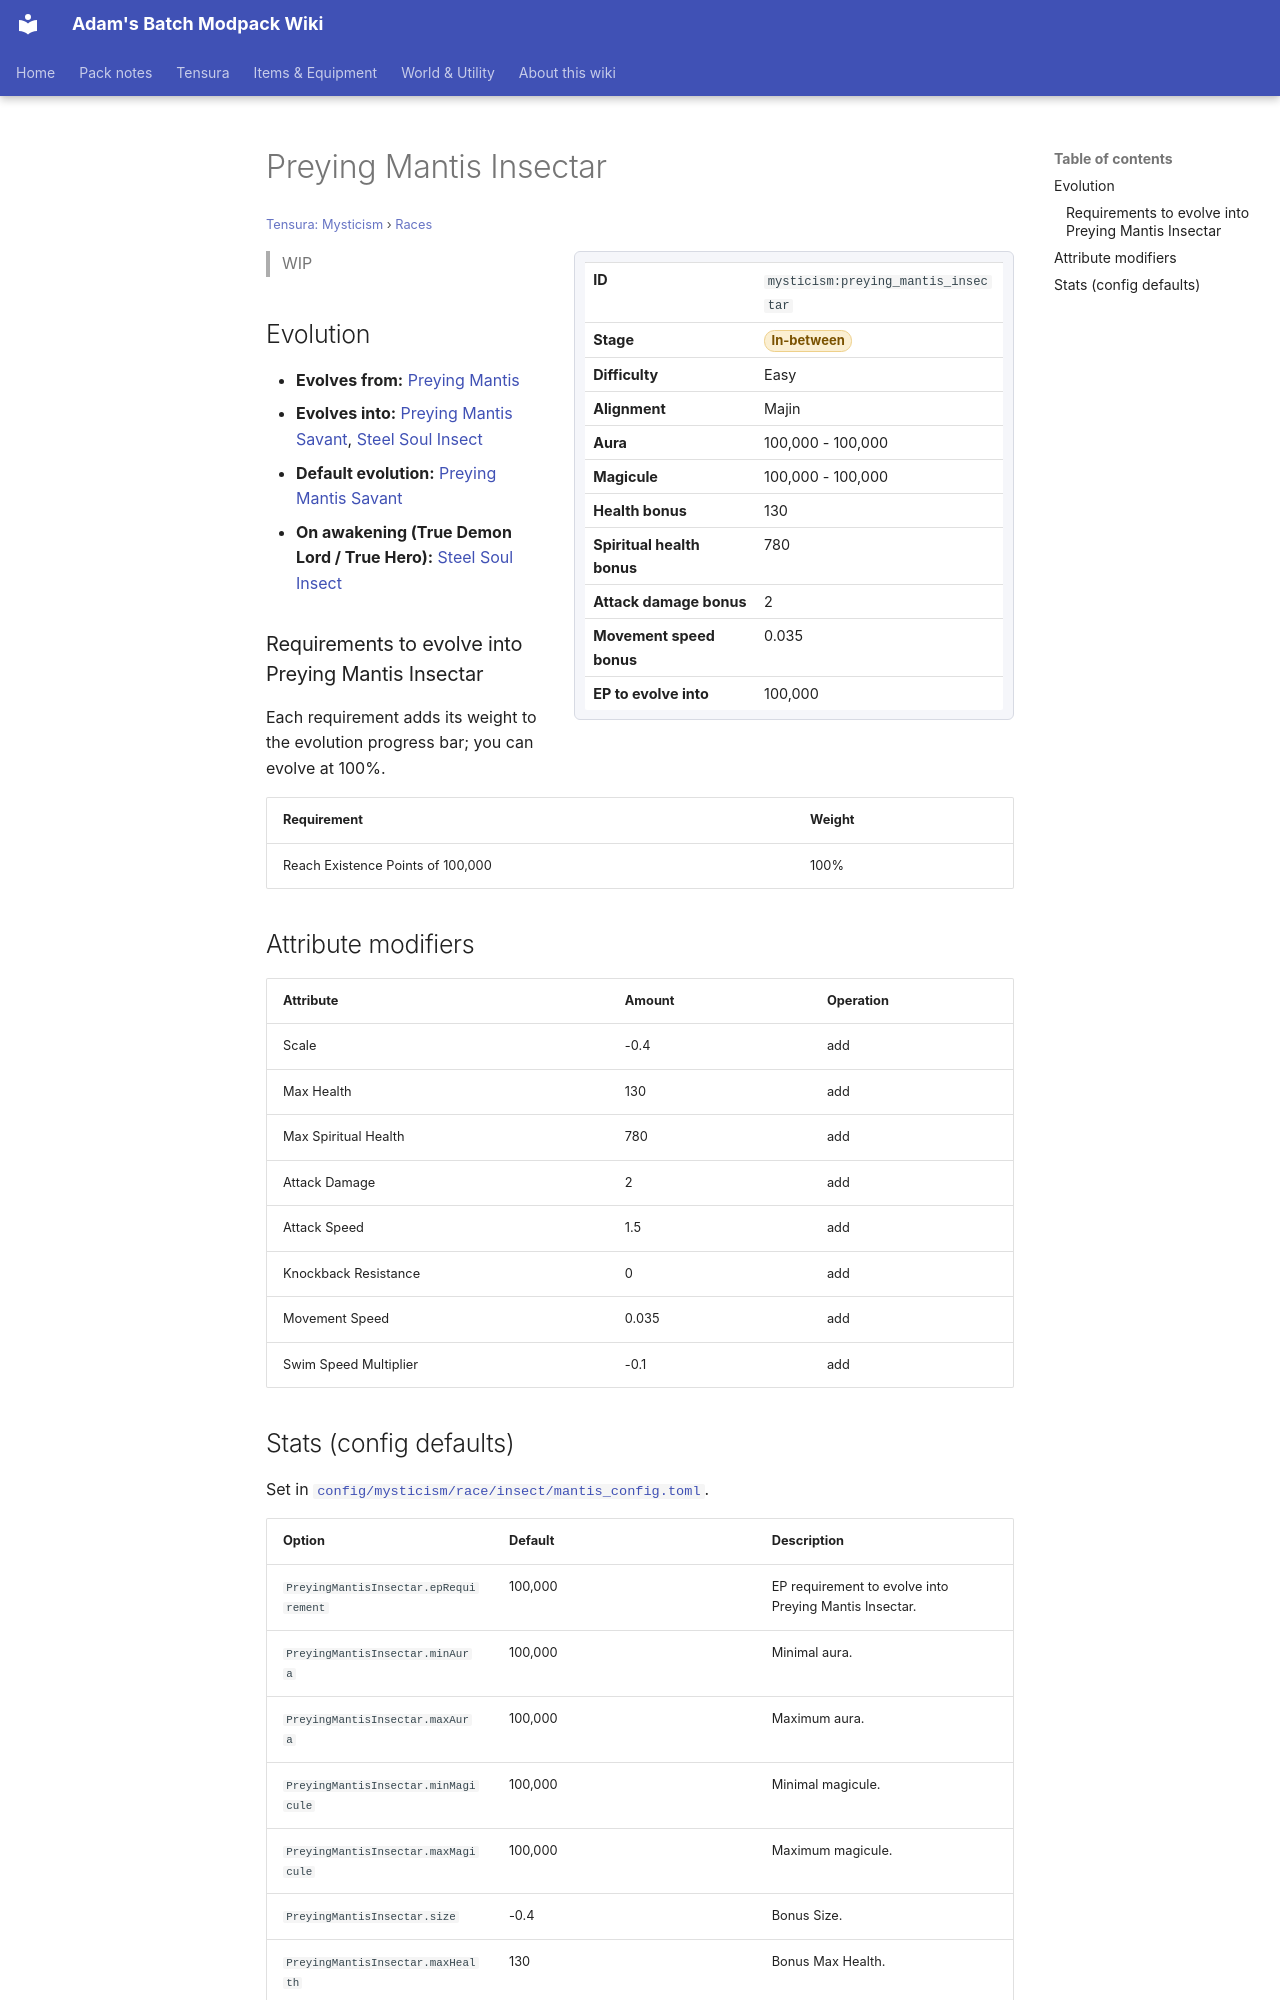

repository: Proteus-Nell/Adams-Batch-MC-Modpack-Wiki · page: tensura-mysticism/races/preying-mantis-insectar/index.html · generator: mkdocs

# Preying Mantis Insectar

<small>[Tensura: Mysticism](../index.md) &rsaquo; [Races](index.md)</small>

<div class="infobox" markdown>

| | |
|---|---|
| **ID** | `mysticism:preying_mantis_insectar` |
| **Stage** | <span class="stage stage-in-between">In-between</span> |
| **Difficulty** | Easy |
| **Alignment** | Majin |
| **Aura** | 100,000 - 100,000 |
| **Magicule** | 100,000 - 100,000 |
| **Health bonus** | 130 |
| **Spiritual health bonus** | 780 |
| **Attack damage bonus** | 2 |
| **Movement speed bonus** | 0.035 |
| **EP to evolve into** | 100,000 |

</div>

> WIP

## Evolution

- **Evolves from:** [Preying Mantis](preying-mantis.md)
- **Evolves into:** [Preying Mantis Savant](preying-mantis-savant.md), [Steel Soul Insect](steel-soul-insect.md)
- **Default evolution:** [Preying Mantis Savant](preying-mantis-savant.md)
- **On awakening (True Demon Lord / True Hero):** [Steel Soul Insect](steel-soul-insect.md)

### Requirements to evolve into Preying Mantis Insectar

Each requirement adds its weight to the evolution progress bar; you can evolve at 100%.

| Requirement | Weight |
|---|---|
| Reach Existence Points of 100,000 | 100% |

## Attribute modifiers

| Attribute | Amount | Operation |
|---|---|---|
| Scale | -0.4 | add |
| Max Health | 130 | add |
| Max Spiritual Health | 780 | add |
| Attack Damage | 2 | add |
| Attack Speed | 1.5 | add |
| Knockback Resistance | 0 | add |
| Movement Speed | 0.035 | add |
| Swim Speed Multiplier | -0.1 | add |
